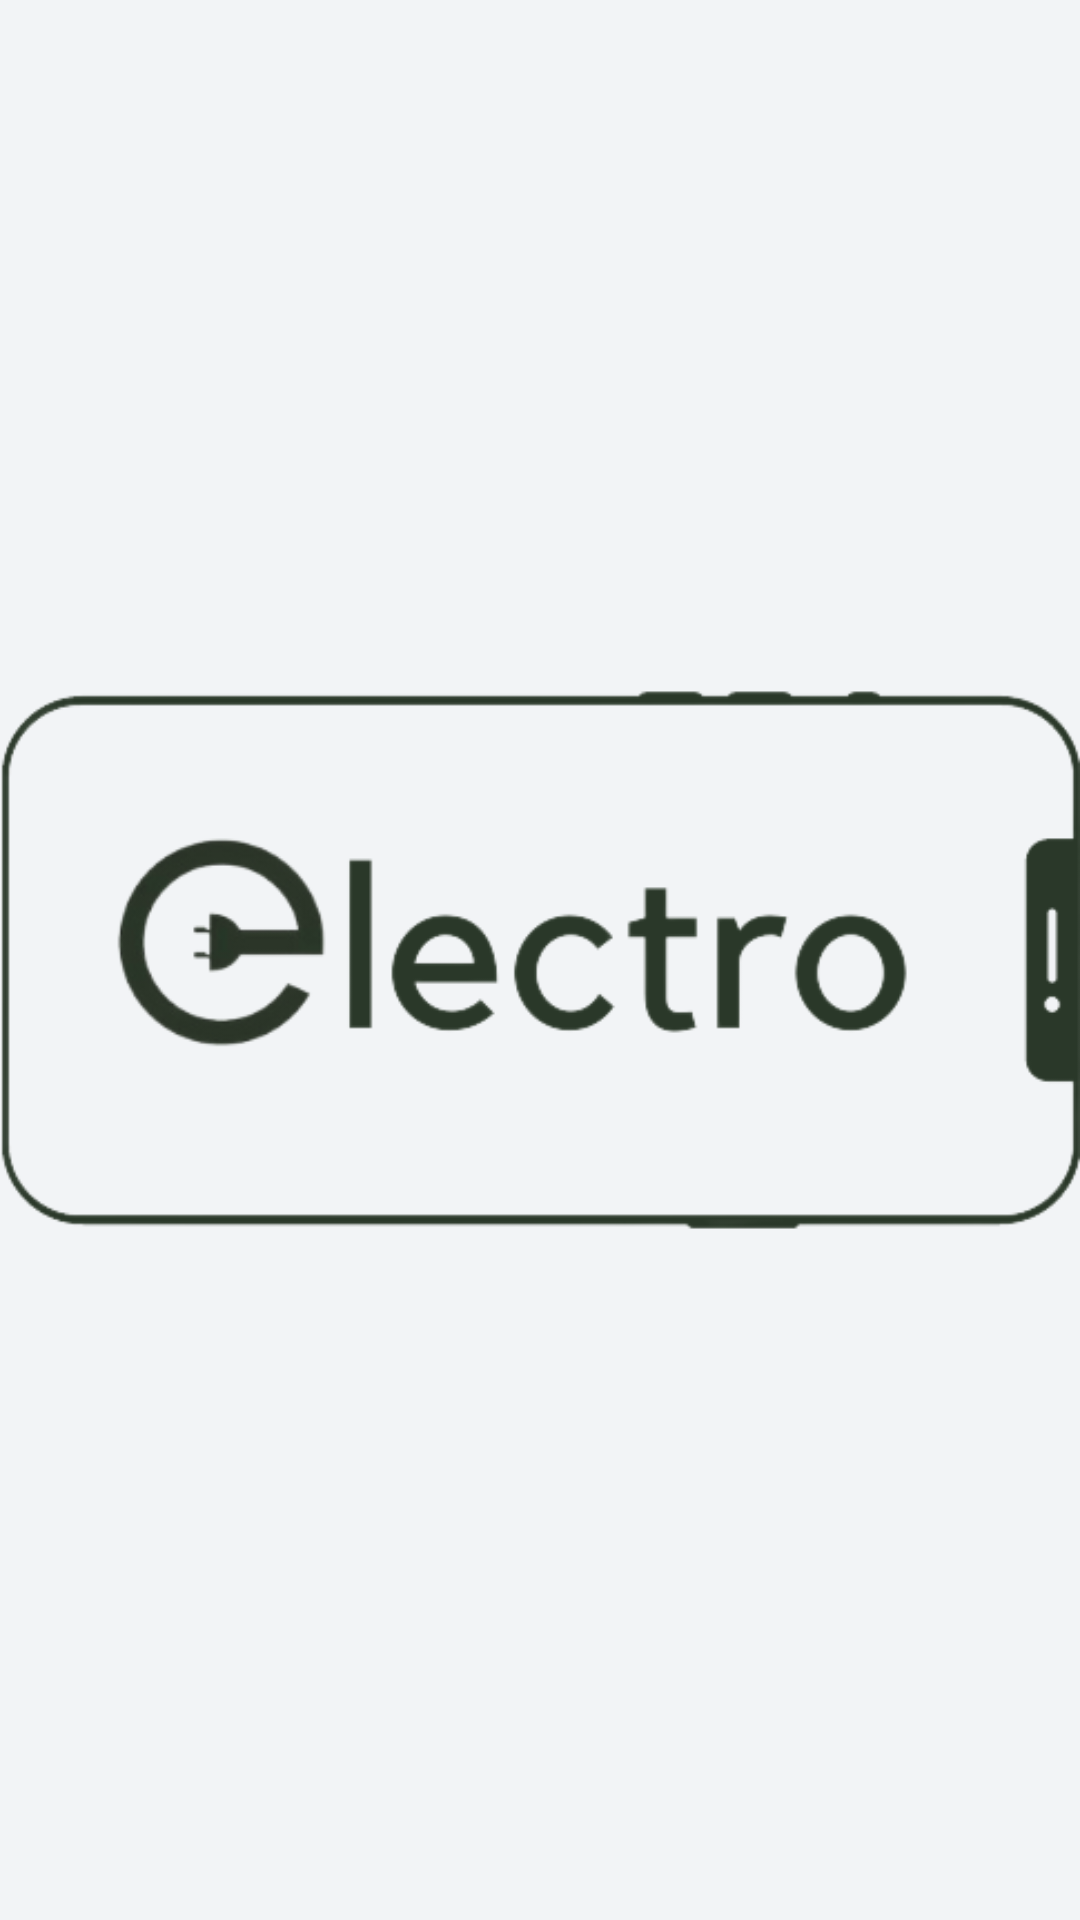

This screen was rendered from an Android layout file. Write that file and the resources it references.
<!-- AndroidManifest.xml: application theme Theme.ElectroApp -->
<!-- res/layout/fragment_photo_vp_fit_center.xml -->
<?xml version="1.0" encoding="utf-8"?>
<ImageView xmlns:android="http://schemas.android.com/apk/res/android"
    xmlns:tools="http://schemas.android.com/tools"
    android:layout_width="match_parent"
    android:layout_height="match_parent"
    tools:context=".presenation.fragments.PhotoVpFitCenterFragment"
    android:id="@+id/iv_photo"
    android:background="@color/lightLightGrey"
    android:src="@drawable/logo"
    android:scaleType="fitCenter">



</ImageView>
<!-- resources referenced by this layout -->
<resources>
  <color name="lightLightGrey">#F2F4F6</color>
  <!-- drawable logo: png bitmap (drawable, 26546 bytes) -->
  <style name="Theme.ElectroApp" parent="Base.Theme.ElectroApp" />
  <style name="Base.Theme.ElectroApp" parent="Theme.Material3.DayNight.NoActionBar">
          
          
          <item name="colorAccent">@color/grey</item>
          <item name="colorPrimary">@color/darkGrey</item>
          <item name="colorOnPrimary">@color/lightGrey</item>
      </style>
  <color name="grey">#6c757d</color>
  <color name="darkGrey">#495057</color>
  <color name="lightGrey">#adb5bd</color>
</resources>
